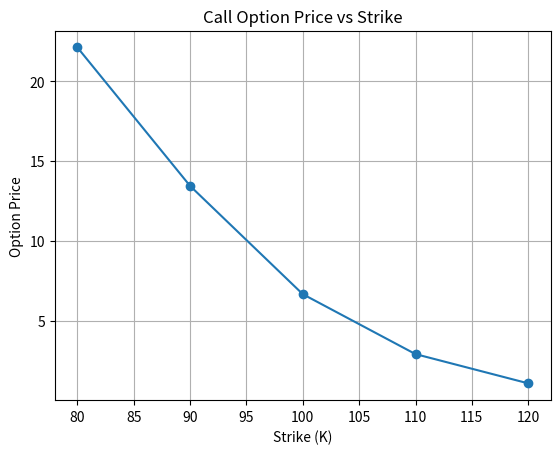

Reproduce this figure in Python. (Note: this script raises an exception after producing the figure.)
import matplotlib.pyplot as plt
import numpy as np

S0 = 100
T = 0.5
N = 6
r = 0.05
sigma = 0.2

dt = T / N
u = np.exp(sigma * np.sqrt(dt))
d = 1 / u
p = (np.exp(r * dt) - d) / (u - d)

K_values = [80, 90, 100, 110, 120]


def american_option(S0, K, r, T, N, u, d, p, option_type="call"):
    dt = T / N
    discount = np.exp(-r * dt)

    prices = np.zeros((N + 1, N + 1))
    for i in range(N + 1):
        for j in range(i + 1):
            prices[j, i] = S0 * (u ** (i - j)) * (d**j)

    option = np.zeros((N + 1, N + 1))
    for j in range(N + 1):
        if option_type == "call":
            option[j, N] = max(prices[j, N] - K, 0)
        else:
            option[j, N] = max(K - prices[j, N], 0)

    for i in range(N - 1, -1, -1):
        for j in range(i + 1):
            continuation = discount * (
                p * option[j, i + 1] + (1 - p) * option[j + 1, i + 1]
            )

            if option_type == "call":
                exercise = max(prices[j, i] - K, 0)
            else:
                exercise = max(K - prices[j, i], 0)

            option[j, i] = max(continuation, exercise)

    return option[0, 0]


call_prices = []
put_prices = []

for K in K_values:
    call_prices.append(american_option(S0, K, r, T, N, u, d, p, "call"))
    put_prices.append(american_option(S0, K, r, T, N, u, d, p, "put"))

plt.figure()
plt.plot(K_values, call_prices, marker="o")
plt.xlabel("Strike (K)")
plt.ylabel("Option Price")
plt.title("Call Option Price vs Strike")
plt.grid()
plt.savefig("img/call.png")

plt.figure()
plt.plot(K_values, put_prices, marker="o")
plt.xlabel("Strike (K)")
plt.ylabel("Option Price")
plt.title("Put Option Price vs Strike")
plt.grid()
plt.savefig("img/put.png")
